6-way image classification set "boardTrainingData" from GitHub (mcwhorpj/boardTrainingData); label vocabulary: Arduino Nano, Arduino Uno, Jetson Nano, Jetson Xavier NX, Raspberry Pi Three, Raspberry Pi Zero.

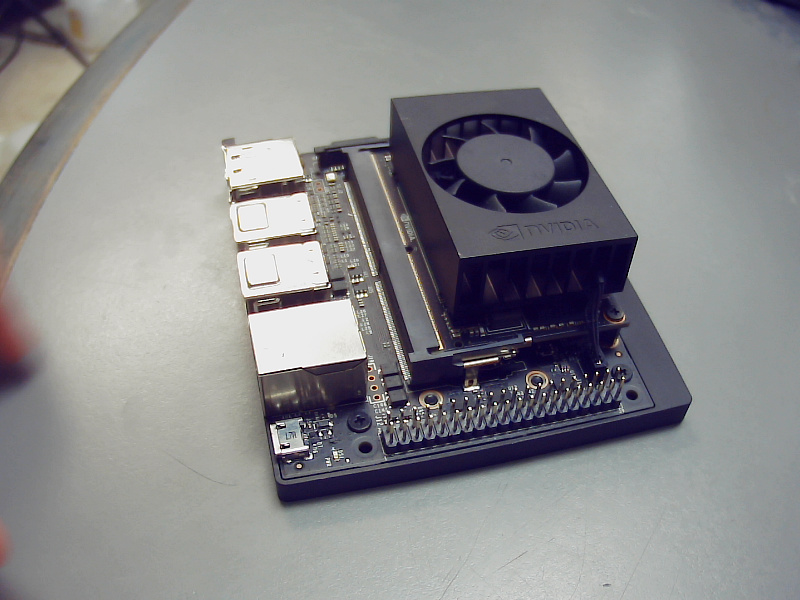
Label: Jetson Xavier NX

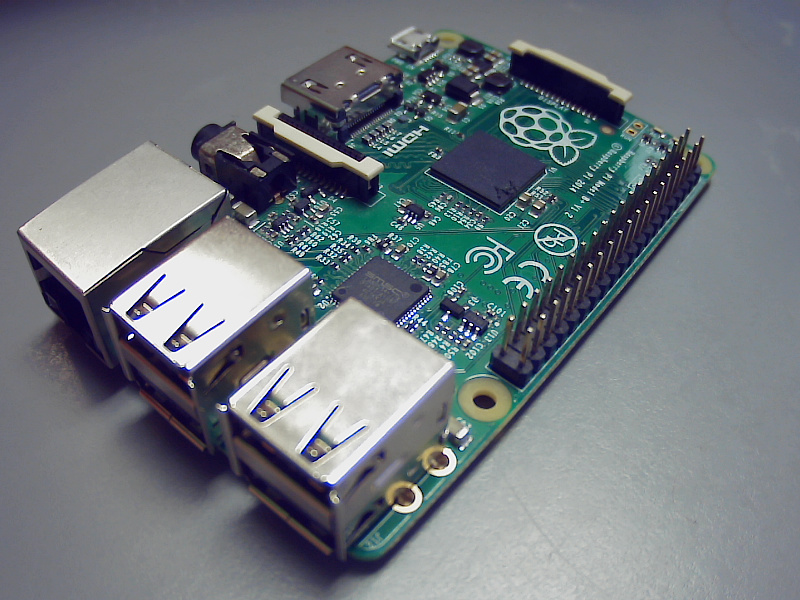
Label: Raspberry Pi Three

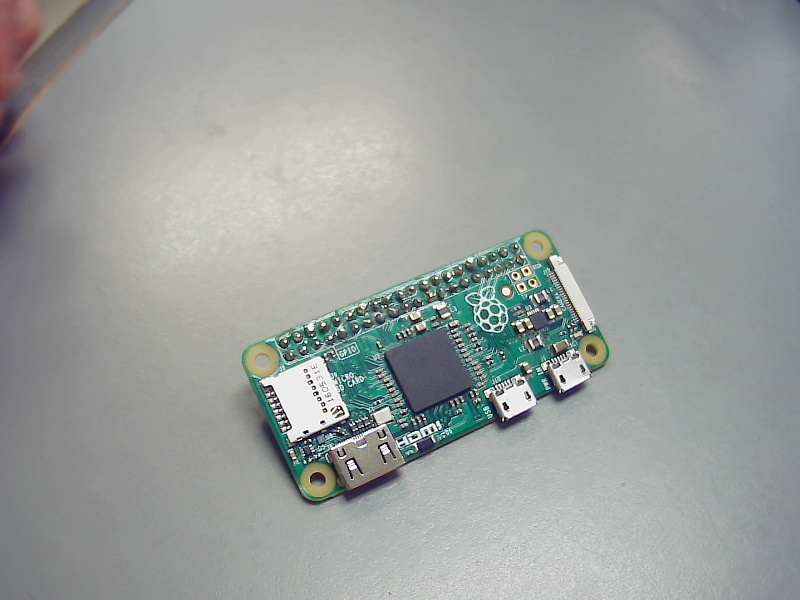
Label: Raspberry Pi Zero

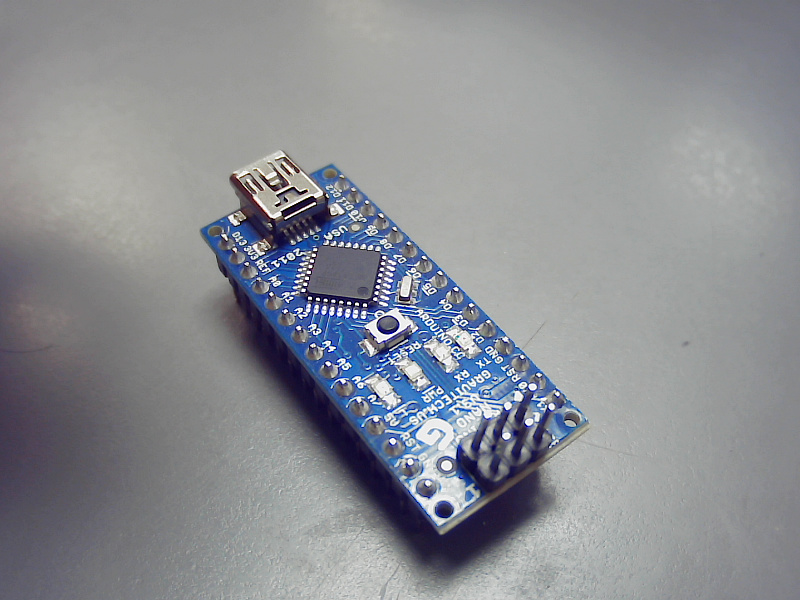
Label: Arduino Nano

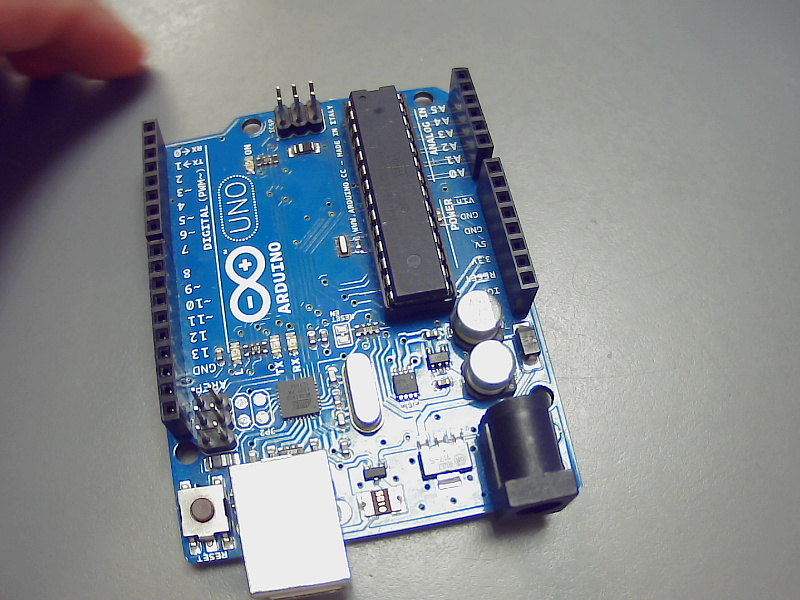
Label: Arduino Uno

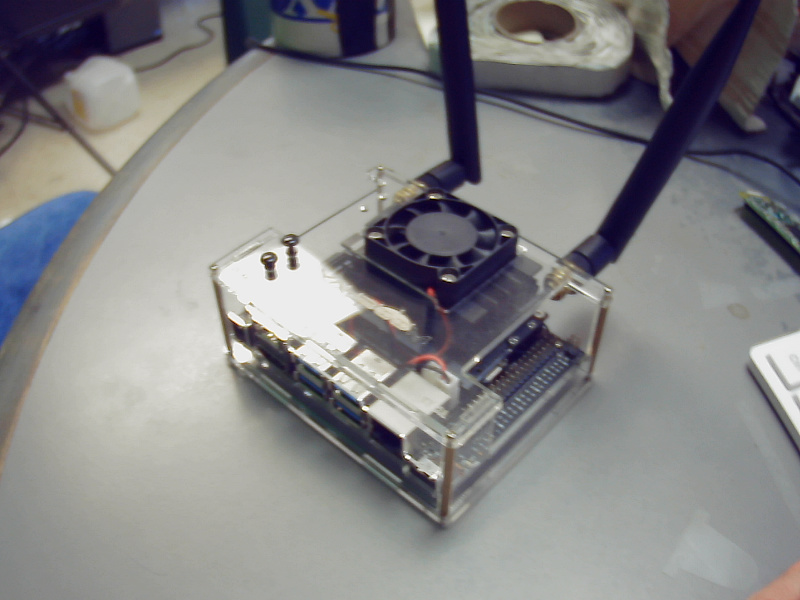
Label: Jetson Nano
